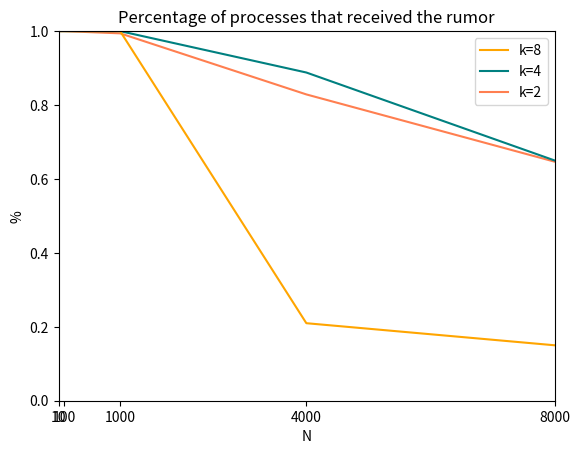

Recreate this plot in Python.
from scipy.optimize import curve_fit
import matplotlib.pyplot as plt
import numpy as np

## helpers
def harmonic(x):
    return len(x) / np.sum(1.0/x)

## fit a poly function of degree 3
def fit(x, y, space):
    # get our function
    fun = np.polyfit(x, y, 3)
    p = np.poly1d(fun)

    # plot it onto our space
    return p(space)

## data
# average
k2_avg = np.array([10.3, 11.0, 9.72, 16.04, 15.8])
k4_avg = np.array([17.6, 16.71, 19.43, 53.73, 72.0])
k8_avg = np.array([15.7, 42.85, 36.1, 85.09, 90.2])

# loss
k2_loss = np.array([38, 41, 50, 27, 18])
k4_loss = np.array([42, 42, 49, 19, 12])
k8_loss = np.array([49, 48, 47, 5, 1])

# loss
k2_info = np.array([1, 1, 994/1000., 3315.0/4000, 5174.0/8000])
k4_info = np.array([1, 1, 1, 3552.0/4000, 5200.0/8000])
k8_info = np.array([1, 1, 1, 839.0/4000, 1200.0/8000])

## x space
x = np.array([10, 100, 1000, 4000, 8000])
xp = np.linspace(10, 8000, 100)

## plot!
avg_plot2, = plt.plot(x, k2_info, 'r-', label='k=2', color='coral')
avg_plot4,  = plt.plot(x, k4_info, 'r-', label='k=4', color='teal')
avg_plot8,  = plt.plot(x, k8_info, 'r-', label='k=8', color='orange')

plt.legend(handles=[avg_plot8, avg_plot4, avg_plot2])

## pretty~
plt.title('Percentage of processes that received the rumor')
plt.xlabel('N')
plt.xlim([10, 8000])
plt.xticks(x)
plt.ylabel('%')
plt.ylim([0, 1])
plt.show()
